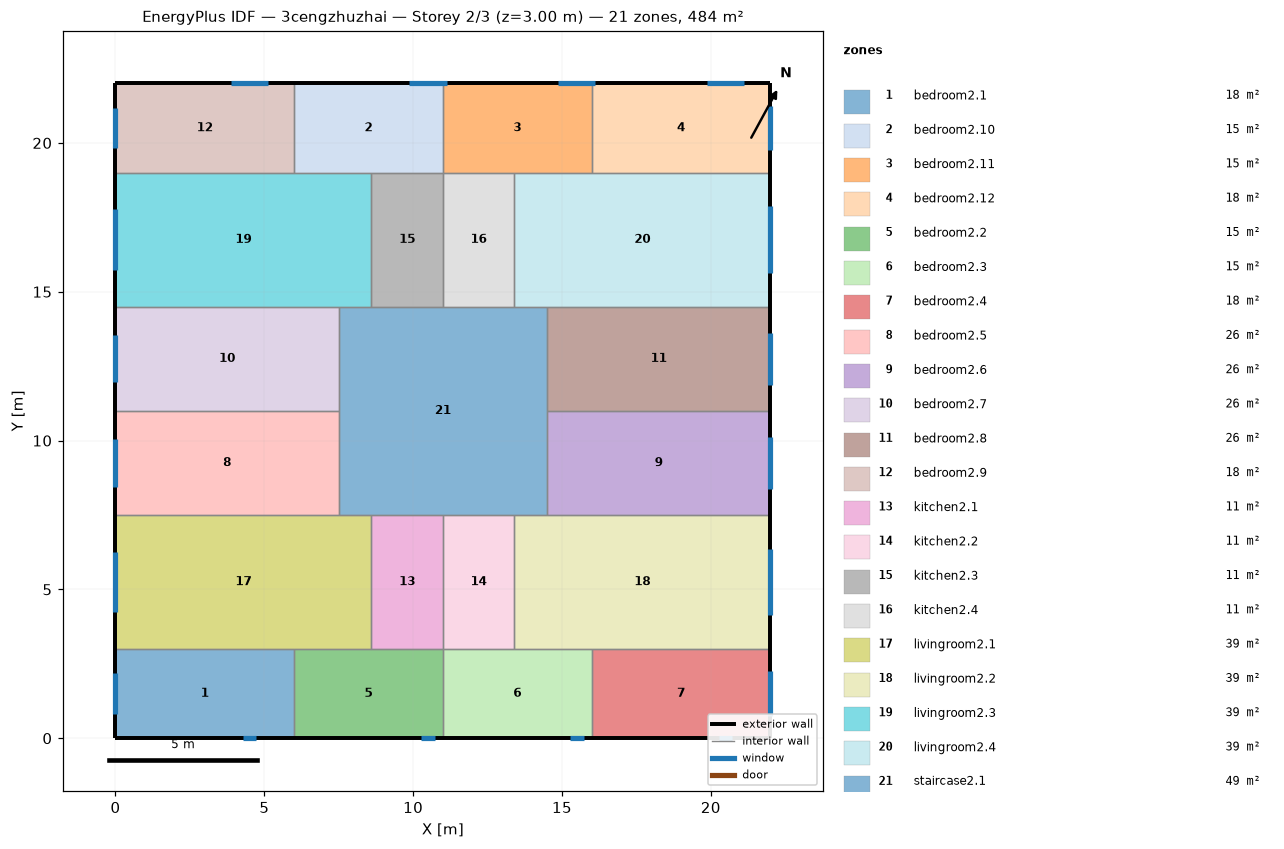
=== STOREY PLAN SPEC (per zone: floor XY polygon, exterior-wall plan segments, windows/doors) ===
zone 1: bedroom2.1  (18.0 m²)
  floor: (6.00, 3.00) (6.00, 0.00) (0.00, 0.00) (0.00, 3.00)
  exterior wall: (0.00, 3.00) – (0.00, 0.00)  [3.0 m]
    window: (0.00, 2.18) – (0.00, 0.82)  [2.0 m²]
  exterior wall: (0.00, 0.00) – (6.00, 0.00)  [6.0 m]
    window: (4.27, 0.00) – (4.73, 0.00)  [0.7 m²]
  interior walls: 2
zone 2: bedroom2.10  (15.0 m²)
  floor: (11.00, 22.00) (11.00, 19.00) (6.00, 19.00) (6.00, 22.00)
  exterior wall: (11.00, 22.00) – (6.00, 22.00)  [5.0 m]
    window: (11.12, 22.00) – (9.88, 22.00)  [1.9 m²]
  interior walls: 4
zone 3: bedroom2.11  (15.0 m²)
  floor: (16.00, 22.00) (16.00, 19.00) (11.00, 19.00) (11.00, 22.00)
  exterior wall: (16.00, 22.00) – (11.00, 22.00)  [5.0 m]
    window: (16.12, 22.00) – (14.88, 22.00)  [1.9 m²]
  interior walls: 4
zone 4: bedroom2.12  (18.0 m²)
  floor: (22.00, 22.00) (22.00, 19.00) (16.00, 19.00) (16.00, 22.00)
  exterior wall: (22.00, 19.00) – (22.00, 22.00)  [3.0 m]
    window: (22.00, 19.75) – (22.00, 21.25)  [2.2 m²]
  exterior wall: (22.00, 22.00) – (16.00, 22.00)  [6.0 m]
    window: (21.12, 22.00) – (19.88, 22.00)  [1.9 m²]
  interior walls: 2
zone 5: bedroom2.2  (15.0 m²)
  floor: (11.00, 3.00) (11.00, 0.00) (6.00, 0.00) (6.00, 3.00)
  exterior wall: (6.00, 0.00) – (11.00, 0.00)  [5.0 m]
    window: (10.27, 0.00) – (10.73, 0.00)  [0.7 m²]
  interior walls: 4
zone 6: bedroom2.3  (15.0 m²)
  floor: (16.00, 3.00) (16.00, 0.00) (11.00, 0.00) (11.00, 3.00)
  exterior wall: (11.00, 0.00) – (16.00, 0.00)  [5.0 m]
    window: (15.27, 0.00) – (15.73, 0.00)  [0.7 m²]
  interior walls: 4
zone 7: bedroom2.4  (18.0 m²)
  floor: (22.00, 3.00) (22.00, 0.00) (16.00, 0.00) (16.00, 3.00)
  exterior wall: (22.00, 0.00) – (22.00, 3.00)  [3.0 m]
    window: (22.00, 0.75) – (22.00, 2.25)  [2.2 m²]
  exterior wall: (16.00, 0.00) – (22.00, 0.00)  [6.0 m]
    window: (20.27, 0.00) – (20.73, 0.00)  [0.7 m²]
  interior walls: 2
zone 8: bedroom2.5  (26.2 m²)
  floor: (7.50, 11.00) (7.50, 7.50) (0.00, 7.50) (0.00, 11.00)
  exterior wall: (0.00, 11.00) – (0.00, 7.50)  [3.5 m]
    window: (0.00, 10.04) – (0.00, 8.46)  [2.4 m²]
  interior walls: 3
zone 9: bedroom2.6  (26.2 m²)
  floor: (22.00, 11.00) (22.00, 7.50) (14.50, 7.50) (14.50, 11.00)
  exterior wall: (22.00, 7.50) – (22.00, 11.00)  [3.5 m]
    window: (22.00, 8.38) – (22.00, 10.12)  [2.6 m²]
  interior walls: 3
zone 10: bedroom2.7  (26.2 m²)
  floor: (7.50, 14.50) (7.50, 11.00) (0.00, 11.00) (0.00, 14.50)
  exterior wall: (0.00, 14.50) – (0.00, 11.00)  [3.5 m]
    window: (0.00, 13.54) – (0.00, 11.96)  [2.4 m²]
  interior walls: 3
zone 11: bedroom2.8  (26.2 m²)
  floor: (22.00, 14.50) (22.00, 11.00) (14.50, 11.00) (14.50, 14.50)
  exterior wall: (22.00, 11.00) – (22.00, 14.50)  [3.5 m]
    window: (22.00, 11.88) – (22.00, 13.62)  [2.6 m²]
  interior walls: 3
zone 12: bedroom2.9  (18.0 m²)
  floor: (6.00, 22.00) (6.00, 19.00) (0.00, 19.00) (0.00, 22.00)
  exterior wall: (0.00, 22.00) – (0.00, 19.00)  [3.0 m]
    window: (0.00, 21.18) – (0.00, 19.82)  [2.0 m²]
  exterior wall: (6.00, 22.00) – (0.00, 22.00)  [6.0 m]
    window: (5.12, 22.00) – (3.88, 22.00)  [1.9 m²]
  interior walls: 2
zone 13: kitchen2.1  (10.8 m²)
  floor: (11.00, 7.50) (11.00, 3.00) (8.60, 3.00) (8.60, 7.50)
  interior walls: 4
zone 14: kitchen2.2  (10.8 m²)
  floor: (13.40, 7.50) (13.40, 3.00) (11.00, 3.00) (11.00, 7.50)
  interior walls: 4
zone 15: kitchen2.3  (10.8 m²)
  floor: (11.00, 19.00) (11.00, 14.50) (8.60, 14.50) (8.60, 19.00)
  interior walls: 4
zone 16: kitchen2.4  (10.8 m²)
  floor: (13.40, 19.00) (13.40, 14.50) (11.00, 14.50) (11.00, 19.00)
  interior walls: 4
zone 17: livingroom2.1  (38.7 m²)
  floor: (8.60, 7.50) (8.60, 3.00) (0.00, 3.00) (0.00, 7.50)
  exterior wall: (0.00, 7.50) – (0.00, 3.00)  [4.5 m]
    window: (0.00, 6.27) – (0.00, 4.23)  [3.1 m²]
  interior walls: 5
zone 18: livingroom2.2  (38.7 m²)
  floor: (22.00, 7.50) (22.00, 3.00) (13.40, 3.00) (13.40, 7.50)
  exterior wall: (22.00, 3.00) – (22.00, 7.50)  [4.5 m]
    window: (22.00, 4.13) – (22.00, 6.37)  [3.4 m²]
  interior walls: 5
zone 19: livingroom2.3  (38.7 m²)
  floor: (8.60, 19.00) (8.60, 14.50) (0.00, 14.50) (0.00, 19.00)
  exterior wall: (0.00, 19.00) – (0.00, 14.50)  [4.5 m]
    window: (0.00, 17.77) – (0.00, 15.73)  [3.1 m²]
  interior walls: 5
zone 20: livingroom2.4  (38.7 m²)
  floor: (22.00, 19.00) (22.00, 14.50) (13.40, 14.50) (13.40, 19.00)
  exterior wall: (22.00, 14.50) – (22.00, 19.00)  [4.5 m]
    window: (22.00, 15.63) – (22.00, 17.87)  [3.4 m²]
  interior walls: 5
zone 21: staircase2.1  (49.0 m²)
  floor: (14.50, 14.50) (14.50, 7.50) (7.50, 7.50) (7.50, 14.50)
  interior walls: 12

=== DERIVED (storey summary) ===
Building: 3cengzhuzhai
Storey: 2 of 3  (floor level z = 3.00 m)
Storey gross floor area: 484.0 m²
Zones on this storey: 21
  - bedroom2.1: floor 18.0 m²; exterior wall 9.0 m (27.0 m²); 2 window(s) 2.7 m²; WWR 10.1%
  - bedroom2.10: floor 15.0 m²; exterior wall 5.0 m (15.0 m²); 1 window(s) 1.9 m²; WWR 12.5%
  - bedroom2.11: floor 15.0 m²; exterior wall 5.0 m (15.0 m²); 1 window(s) 1.9 m²; WWR 12.5%
  - bedroom2.12: floor 18.0 m²; exterior wall 9.0 m (27.0 m²); 2 window(s) 4.1 m²; WWR 15.2%
  - bedroom2.2: floor 15.0 m²; exterior wall 5.0 m (15.0 m²); 1 window(s) 0.7 m²; WWR 4.5%
  - bedroom2.3: floor 15.0 m²; exterior wall 5.0 m (15.0 m²); 1 window(s) 0.7 m²; WWR 4.5%
  - bedroom2.4: floor 18.0 m²; exterior wall 9.0 m (27.0 m²); 2 window(s) 2.9 m²; WWR 10.8%
  - bedroom2.5: floor 26.2 m²; exterior wall 3.5 m (10.5 m²); 1 window(s) 2.4 m²; WWR 22.7%
  - bedroom2.6: floor 26.2 m²; exterior wall 3.5 m (10.5 m²); 1 window(s) 2.6 m²; WWR 24.9%
  - bedroom2.7: floor 26.2 m²; exterior wall 3.5 m (10.5 m²); 1 window(s) 2.4 m²; WWR 22.7%
  - bedroom2.8: floor 26.2 m²; exterior wall 3.5 m (10.5 m²); 1 window(s) 2.6 m²; WWR 24.9%
  - bedroom2.9: floor 18.0 m²; exterior wall 9.0 m (27.0 m²); 2 window(s) 3.9 m²; WWR 14.5%
  - kitchen2.1: floor 10.8 m²
  - kitchen2.2: floor 10.8 m²
  - kitchen2.3: floor 10.8 m²
  - kitchen2.4: floor 10.8 m²
  - livingroom2.1: floor 38.7 m²; exterior wall 4.5 m (13.5 m²); 1 window(s) 3.1 m²; WWR 22.7%
  - livingroom2.2: floor 38.7 m²; exterior wall 4.5 m (13.5 m²); 1 window(s) 3.4 m²; WWR 24.9%
  - livingroom2.3: floor 38.7 m²; exterior wall 4.5 m (13.5 m²); 1 window(s) 3.1 m²; WWR 22.7%
  - livingroom2.4: floor 38.7 m²; exterior wall 4.5 m (13.5 m²); 1 window(s) 3.4 m²; WWR 24.9%
  - staircase2.1: floor 49.0 m²
Zone adjacency (shared interzone walls):
  - bedroom2.1 ↔ bedroom2.2
  - bedroom2.1 ↔ livingroom2.1
  - bedroom2.10 ↔ bedroom2.11
  - bedroom2.10 ↔ bedroom2.9
  - bedroom2.10 ↔ kitchen2.3
  - bedroom2.10 ↔ livingroom2.3
  - bedroom2.11 ↔ bedroom2.12
  - bedroom2.11 ↔ kitchen2.4
  - bedroom2.11 ↔ livingroom2.4
  - bedroom2.12 ↔ livingroom2.4
  - bedroom2.2 ↔ bedroom2.3
  - bedroom2.2 ↔ kitchen2.1
  - bedroom2.2 ↔ livingroom2.1
  - bedroom2.3 ↔ bedroom2.4
  - bedroom2.3 ↔ kitchen2.2
  - bedroom2.3 ↔ livingroom2.2
  - bedroom2.4 ↔ livingroom2.2
  - bedroom2.5 ↔ bedroom2.7
  - bedroom2.5 ↔ livingroom2.1
  - bedroom2.5 ↔ staircase2.1
  - bedroom2.6 ↔ bedroom2.8
  - bedroom2.6 ↔ livingroom2.2
  - bedroom2.6 ↔ staircase2.1
  - bedroom2.7 ↔ livingroom2.3
  - bedroom2.7 ↔ staircase2.1
  - bedroom2.8 ↔ livingroom2.4
  - bedroom2.8 ↔ staircase2.1
  - bedroom2.9 ↔ livingroom2.3
  - kitchen2.1 ↔ kitchen2.2
  - kitchen2.1 ↔ livingroom2.1
  - kitchen2.1 ↔ staircase2.1
  - kitchen2.2 ↔ livingroom2.2
  - kitchen2.2 ↔ staircase2.1
  - kitchen2.3 ↔ kitchen2.4
  - kitchen2.3 ↔ livingroom2.3
  - kitchen2.3 ↔ staircase2.1
  - kitchen2.4 ↔ livingroom2.4
  - kitchen2.4 ↔ staircase2.1
  - livingroom2.1 ↔ staircase2.1
  - livingroom2.2 ↔ staircase2.1
  - livingroom2.3 ↔ staircase2.1
  - livingroom2.4 ↔ staircase2.1